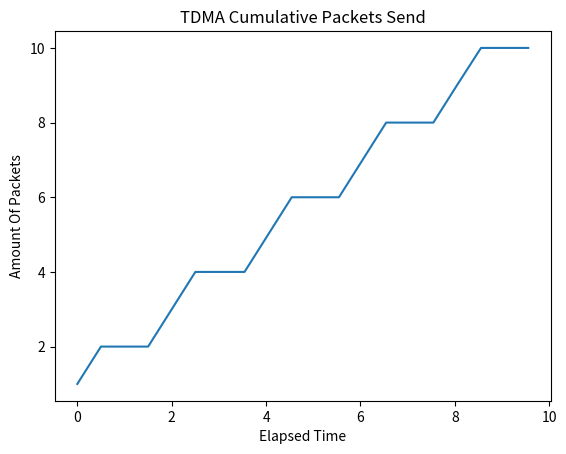

Here is the Python script that generated this plot:
import time

import matplotlib.pyplot as plt


class Node:
    def __init__(self, node_id, send_rate):
        self.node_id = node_id
        self.send_rate = send_rate
        self.packet_list = []

    def add_packet(self, packet):
        self.packet_list.append(packet)

    def send_packets(self, tdma, slot_end_time):
        packets_sent = 0
        current_time = time.time()
        while current_time < slot_end_time:
            if len(self.packet_list) != 0:
                packet = self.packet_list.pop(0)  # Send the first packet in the list
                print(f"Node {self.node_id} sent packet: {packet}")
                packets_sent += 1
                tdma.cumulative_packets_count(current_time, 1)
            else:
                print("Idle")
                tdma.cumulative_packets_count(current_time, 0)

            time.sleep(1 / self.send_rate)  # Simulate packet transmission time
            current_time = time.time()
        return packets_sent


class TDMA:
    def __init__(self, num_nodes, total_time, packet_send_rate):
        self.num_nodes = num_nodes
        self.total_time = total_time
        self.packet_send_rate = packet_send_rate
        self.time_slot_duration = total_time / num_nodes
        self.nodes = [Node(node_id, packet_send_rate) for node_id in range(num_nodes)]
        self.current_slot = 0
        self.start_time = 0
        self.end_time = 0
        self.cumulative_packets = 0
        self.cumulative_packet_send = []
        self.elapsed_time = []
        self.time_zero = time.time()

    def add_packet_to_node(self, node_id, packet):
        self.nodes[node_id].add_packet(packet)

    def cumulative_packets_count(self, time, packets):
        self.cumulative_packets += packets
        self.cumulative_packet_send.append(self.cumulative_packets)
        self.elapsed_time.append(time - self.time_zero)

    def draw(self):

        plt.plot(self.elapsed_time, self.cumulative_packet_send)
        plt.xlabel("Elapsed Time")
        plt.ylabel("Amount Of Packets")
        plt.title("TDMA Cumulative Packets Send")
        plt.show()

    def simulate(self):
        self.total_packets = sum(len(node.packet_list) for node in self.nodes)
        self.start_time = time.time()
        while self.current_slot < self.num_nodes:
            slot_start_time = (
                self.start_time + self.current_slot * self.time_slot_duration
            )
            slot_end_time = slot_start_time + self.time_slot_duration
            print(f"Time Slot {self.current_slot}:")
            # Get the node for the current time slot
            node_id = self.current_slot % self.num_nodes
            packets_sent = self.nodes[node_id].send_packets(self, slot_end_time)
            print(f"Node {node_id} sent {packets_sent} packet(s) in this slot.")
            self.current_slot += 1


if __name__ == "__main__":
    num_nodes = 10
    total_time = 10  # seconds
    packet_send_rate = 2  # packets per second
    tdma_system = TDMA(num_nodes, total_time, packet_send_rate)

    # Add packets to nodes
    for node_id in range(num_nodes):
        if node_id % 2 == 0:
            for i in range(1, 11):
                tdma_system.add_packet_to_node(node_id, f"Packet {i}")
        # else:
        #     for i in range(1, 3):
        #         tdma_system.add_packet_to_node(node_id, f"Packet {i}")

    # Simulate TDMA
    tdma_system.simulate()
    efficiency = tdma_system.total_packets / total_time
    tdma_system.draw()
